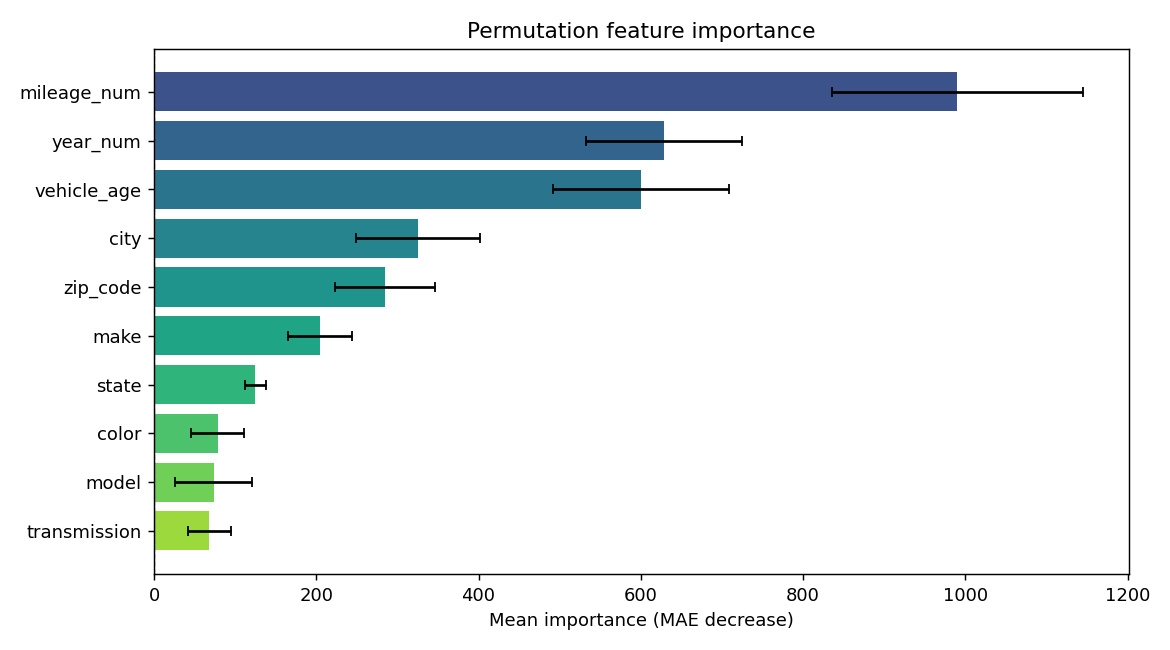

Data behind this chart, as committed beside it:
feature, importance, std
mileage_num, 990.2, 154.4
year_num, 628.4, 96.44
vehicle_age, 600, 108.8
city, 325.2, 76.48
zip_code, 285.1, 61.44
make, 204.7, 39.89
state, 124.6, 12.91
color, 78.51, 32.97
model, 73.71, 47.27
transmission, 68.38, 26.82
